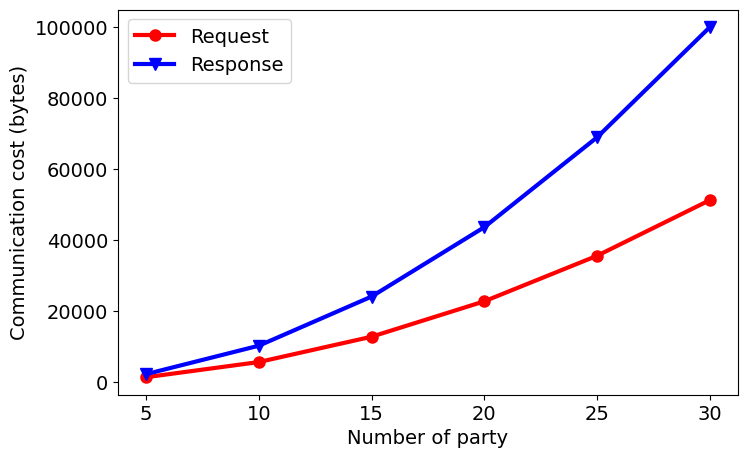

Source code (Python):
import matplotlib.pyplot as plt

# 设置全局字体
plt.rc('font', family='Times New Roman')

# 字体大小
font_size = 14

# 数据
party_num = [5, 10, 15, 20, 25, 30]
comm_cost_request = [1428, 5702, 12834, 22806, 35632, 51296]
comm_cost_response = [2298, 10310, 24144, 43686, 68982, 100016]

plt.figure(figsize=(8, 5))
ax = plt.subplot(111)

plt.plot(party_num, comm_cost_request, linewidth = 3, color = 'r', label="Request", marker = 'o', markersize = 8)
plt.plot(party_num, comm_cost_response, linewidth = 3, color = 'b', label="Response", marker = 'v', markersize = 8)

# 线标签放置在坐上方
plt.legend(loc="upper left", fontsize = font_size)

# 设置坐标轴标签字号
plt.xticks(fontsize = font_size)
plt.yticks(fontsize = font_size)

# 设置坐标轴标签大小
ax.set_xlabel(..., fontsize = font_size)
ax.set_ylabel(..., fontsize = font_size)

# 坐标轴标签
plt.xlabel("Number of party")
plt.ylabel("Communication cost (bytes)")

# 保存文件
plt.savefig('communication_cost_res_party_5_add_50.png', dpi=600)

plt.show()
